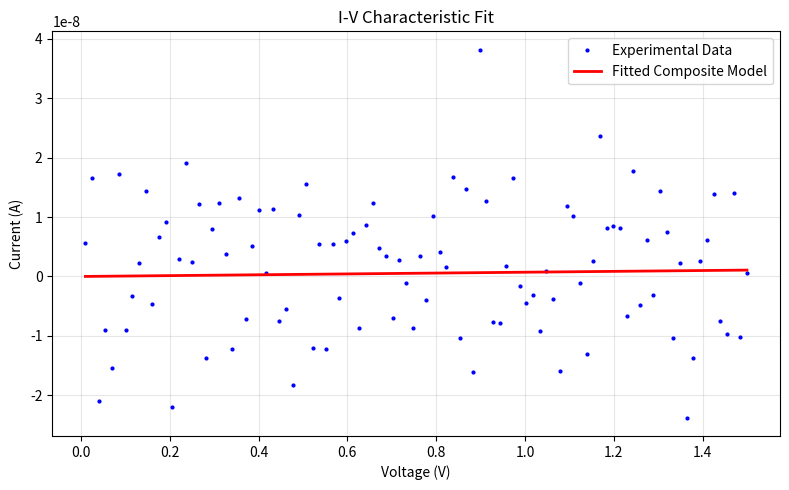

Python code for this plot:
"""Josephson junction analysis and characterization.

This module provides tools for analyzing room temperature I-V measurements
of Josephson junctions using various tunneling models.

References
----------
- Fowler, R. H. & Nordheim, L. (1928). "Electron emission in intense electric fields."
  Proc. R. Soc. Lond. A 119, 173-181.
- Simmons, J. G. (1963). "Generalized formula for the electric tunnel effect between
  similar electrodes separated by a thin insulating film." J. Appl. Phys. 34, 1793-1803.
- Lang et al, Wafer-Scale Characterization of Al/AlxOy/Al Josephson Junctions at Room Temperature https://arxiv.org/pdf/2504.16686
"""

import numpy as np
import matplotlib.pyplot as plt
from scipy.optimize import curve_fit


class JosephsonJunctionAnalyzer:
    """
    Analyzer for room temperature I-V characteristics of Josephson junctions.

    Provides fitting methods for different tunneling regimes:
    - Direct tunneling (low voltage)
    - Trap-assisted tunneling (intermediate voltage)
    - Fowler-Nordheim tunneling (high voltage)
    """

    def __init__(self):
        # Physical constants
        self.hbar = 1.055e-34  # J·s
        self.m_e = 9.11e-31  # kg (electron mass)
        self.e = 1.602e-19  # C (elementary charge)
        self.kB = 1.381e-23  # J/K (Boltzmann constant)
        self.B_FN = 6.83e9  # V·m⁻¹·eV⁻³⁄² (Fowler-Nordheim constant)

    def direct_tunneling(self, V, A, d, phi):
        """
        Direct tunneling model for low voltage regime.

        Parameters
        ----------
        V : array_like
            Applied voltage (V)
        A : float
            Pre-factor amplitude
        d : float
            Barrier thickness (m)
        phi : float
            Barrier height (eV)

        Returns
        -------
        array_like
            Current (A)
        """
        pre_factor = A
        exponent = (2 * d * np.sqrt(2 * self.m_e * phi * self.e)) / self.hbar
        return pre_factor * V * np.exp(-exponent)

    def trap_assisted_tunneling(self, V, A, Nt, Et, T):
        """
        Trap-assisted tunneling model for intermediate voltage regime.

        Parameters
        ----------
        V : array_like
            Applied voltage (V)
        A : float
            Pre-factor amplitude
        Nt : float
            Trap density (m⁻³)
        Et : float
            Trap energy (eV)
        T : float
            Temperature (K)

        Returns
        -------
        array_like
            Current (A)
        """
        return A * V * Nt * np.exp(-Et / (self.kB * T))

    def fowler_nordheim(self, V, A, phi, d):
        """
        Fowler-Nordheim tunneling model for high voltage regime.

        Parameters
        ----------
        V : array_like
            Applied voltage (V)
        A : float
            Pre-factor amplitude
        phi : float
            Barrier height (eV)
        d : float
            Barrier thickness (m)

        Returns
        -------
        array_like
            Current (A)
        """
        return A * V**2 * np.exp(-self.B_FN * phi**1.5 / (V * d))

    def composite_model(self, V, A1, d1, phi1, A2, Nt2, Et2, T2, A3, phi3, d3):
        """
        Composite model combining all three tunneling regimes.

        Parameters
        ----------
        V : array_like
            Applied voltage (V)
        A1, d1, phi1 : float
            Direct tunneling parameters
        A2, Nt2, Et2, T2 : float
            Trap-assisted tunneling parameters
        A3, phi3, d3 : float
            Fowler-Nordheim tunneling parameters

        Returns
        -------
        array_like
            Total current (A)
        """
        I1 = self.direct_tunneling(V, A1, d1, phi1)
        I2 = self.trap_assisted_tunneling(V, A2, Nt2, Et2, T2)
        I3 = self.fowler_nordheim(V, A3, phi3, d3)
        return I1 + I2 + I3


    def ambegaokar_baratoff_model(self, Delta, Param, T=300) -> float:
        """
        Ambegaokar-Baratoff model for Josephson junctions.
        https://www.pearsonhighered.com/assets/samplechapter/0/1/3/2/0132627426.pdf page 162

        Parameters
        ----------
        R_n : float
            Normal state resistance (Ω)
        Delta : float
            Superconducting energy gap (eV)
        T : float
            Temperature (K)

        Returns
        -------
        float
            Critical current (A)
        """

        return (np.pi * Delta) / (2 * self.e * Param) * np.tanh(Delta / (2 * self.kB * T))

    def R_to_Ic(self, R_n, Delta, T=300):
        """
        Convert normal state resistance to critical current using Ambegaokar-Baratoff model.

        Parameters
        ----------
        R_n : float
            Normal state resistance (Ω)
        Delta : float
            Superconducting energy gap (eV)
        T : float
            Temperature (K)

        Returns
        -------
        float
            Critical current (A)
        """
        return self.ambegaokar_baratoff_model(Delta, R_n, T=T)
    

    def Ic_to_R(self, Ic, Delta, T=300):
        """
        Convert critical current to normal state resistance using Ambegaokar-Baratoff model.

        Parameters
        ----------
        Ic : float
            Critical current (A)
        Delta : float
            Superconducting energy gap (eV)
        T : float
            Temperature (K)

        Returns
        -------
        float
            Normal state resistance (Ω)
        """
        return (np.pi * Delta) / (2 * self.e * Ic) * np.tanh(Delta / (2 * self.kB * T))


    def fit_iv_data(self, V_data, I_data, model="composite", initial_guess=None):
        """
        Fit I-V data to specified tunneling model.

        Parameters
        ----------
        V_data : array_like
            Voltage data (V)
        I_data : array_like
            Current data (A)
        model : str, default 'composite'
            Model to fit: 'direct', 'trap_assisted', 'fowler_nordheim', or 'composite'
        initial_guess : list, optional
            Initial parameter guess for fitting

        Returns
        -------
        tuple
            Fitted parameters and covariance matrix
        """
        if model == "composite":
            if initial_guess is None:
                initial_guess = [1e-6, 1e-9, 0.5, 1e-6, 1e18, 0.3, 300, 1e-6, 0.5, 1e-9]
            return curve_fit(
                self.composite_model, V_data, I_data, p0=initial_guess, maxfev=10000
            )
        elif model == "direct":
            if initial_guess is None:
                initial_guess = [1e-6, 1e-9, 0.5]
            return curve_fit(
                self.direct_tunneling, V_data, I_data, p0=initial_guess, maxfev=10000
            )
        elif model == "trap_assisted":
            if initial_guess is None:
                initial_guess = [1e-6, 1e18, 0.3, 300]
            return curve_fit(
                self.trap_assisted_tunneling,
                V_data,
                I_data,
                p0=initial_guess,
                maxfev=10000,
            )
        elif model == "fowler_nordheim":
            if initial_guess is None:
                initial_guess = [1e-6, 0.5, 1e-9]
            return curve_fit(
                self.fowler_nordheim, V_data, I_data, p0=initial_guess, maxfev=10000
            )
        else:
            raise ValueError(f"Unknown model: {model}")

    def plot_fit_results(
        self,
        V_data,
        I_data,
        fitted_params,
        model="composite",
        title="I-V Characteristic Fit",
    ):
        """
        Plot experimental data and fitted model.

        Parameters
        ----------
        V_data : array_like
            Voltage data (V)
        I_data : array_like
            Current data (A)
        fitted_params : array_like
            Fitted model parameters
        model : str, default 'composite'
            Model type used for fitting
        title : str
            Plot title
        """
        plt.figure(figsize=(8, 5))
        plt.plot(V_data, I_data, "b.", label="Experimental Data", markersize=4)

        if model == "composite":
            I_fit = self.composite_model(V_data, *fitted_params)
        elif model == "direct":
            I_fit = self.direct_tunneling(V_data, *fitted_params)
        elif model == "trap_assisted":
            I_fit = self.trap_assisted_tunneling(V_data, *fitted_params)
        elif model == "fowler_nordheim":
            I_fit = self.fowler_nordheim(V_data, *fitted_params)

        plt.plot(
            V_data, I_fit, "r-", label=f"Fitted {model.title()} Model", linewidth=2
        )
        plt.xlabel("Voltage (V)")
        plt.ylabel("Current (A)")
        plt.title(title)
        plt.legend()
        plt.grid(True, alpha=0.3)
        plt.tight_layout()
        plt.show()

    def generate_synthetic_data(
        self, V_range=(0.01, 1.5), num_points=100, noise_level=1e-8, params=None
    ):
        """
        Generate synthetic I-V data for testing.

        Parameters
        ----------
        V_range : tuple
            Voltage range (V_min, V_max)
        num_points : int
            Number of data points
        noise_level : float
            Gaussian noise standard deviation
        params : list, optional
            Model parameters [A1, d1, phi1, A2, Nt2, Et2, T2, A3, phi3, d3]

        Returns
        -------
        tuple
            (V_data, I_data) arrays
        """
        if params is None:
            params = [1e-6, 1e-9, 0.5, 1e-6, 1e18, 0.3, 300, 1e-6, 0.5, 1e-9]

        V_data = np.linspace(V_range[0], V_range[1], num_points)
        I_data = self.composite_model(V_data, *params)
        I_data += np.random.normal(0, noise_level, size=I_data.shape)

        return V_data, I_data


def analyze_junction_iv(V_data, I_data, model="composite", plot=True):
    """
    Convenience function for quick I-V analysis.

    Parameters
    ----------
    V_data : array_like
        Voltage data (V)
    I_data : array_like
        Current data (A)
    model : str, default 'composite'
        Tunneling model to fit
    plot : bool, default True
        Whether to plot results

    Returns
    -------
    dict
        Analysis results including fitted parameters
    """
    analyzer = JosephsonJunctionAnalyzer()

    try:
        popt, pcov = analyzer.fit_iv_data(V_data, I_data, model=model)

        if plot:
            analyzer.plot_fit_results(V_data, I_data, popt, model=model)

        # Calculate parameter uncertainties
        param_errors = np.sqrt(np.diag(pcov))

        # Calculate R-squared
        if model == "composite":
            I_fit = analyzer.composite_model(V_data, *popt)
        elif model == "direct":
            I_fit = analyzer.direct_tunneling(V_data, *popt)
        elif model == "trap_assisted":
            I_fit = analyzer.trap_assisted_tunneling(V_data, *popt)
        elif model == "fowler_nordheim":
            I_fit = analyzer.fowler_nordheim(V_data, *popt)

        ss_res = np.sum((I_data - I_fit) ** 2)
        ss_tot = np.sum((I_data - np.mean(I_data)) ** 2)
        r_squared = 1 - (ss_res / ss_tot)

        return {
            "fitted_parameters": popt,
            "parameter_errors": param_errors,
            "covariance_matrix": pcov,
            "r_squared": r_squared,
            "model": model,
            "analyzer": analyzer,
        }

    except Exception as e:
        print(f"Fitting failed: {e}")
        return None


# Example usage
if __name__ == "__main__":
    # Create analyzer instance
    analyzer = JosephsonJunctionAnalyzer()

    # Generate synthetic data for demonstration
    V_data, I_data = analyzer.generate_synthetic_data()

    # Analyze the data
    results = analyze_junction_iv(V_data, I_data, model="composite")

    if results:
        print("Fit successful!")
        print(f"R-squared: {results['r_squared']:.4f}")
        print(f"Fitted parameters: {results['fitted_parameters']}")
